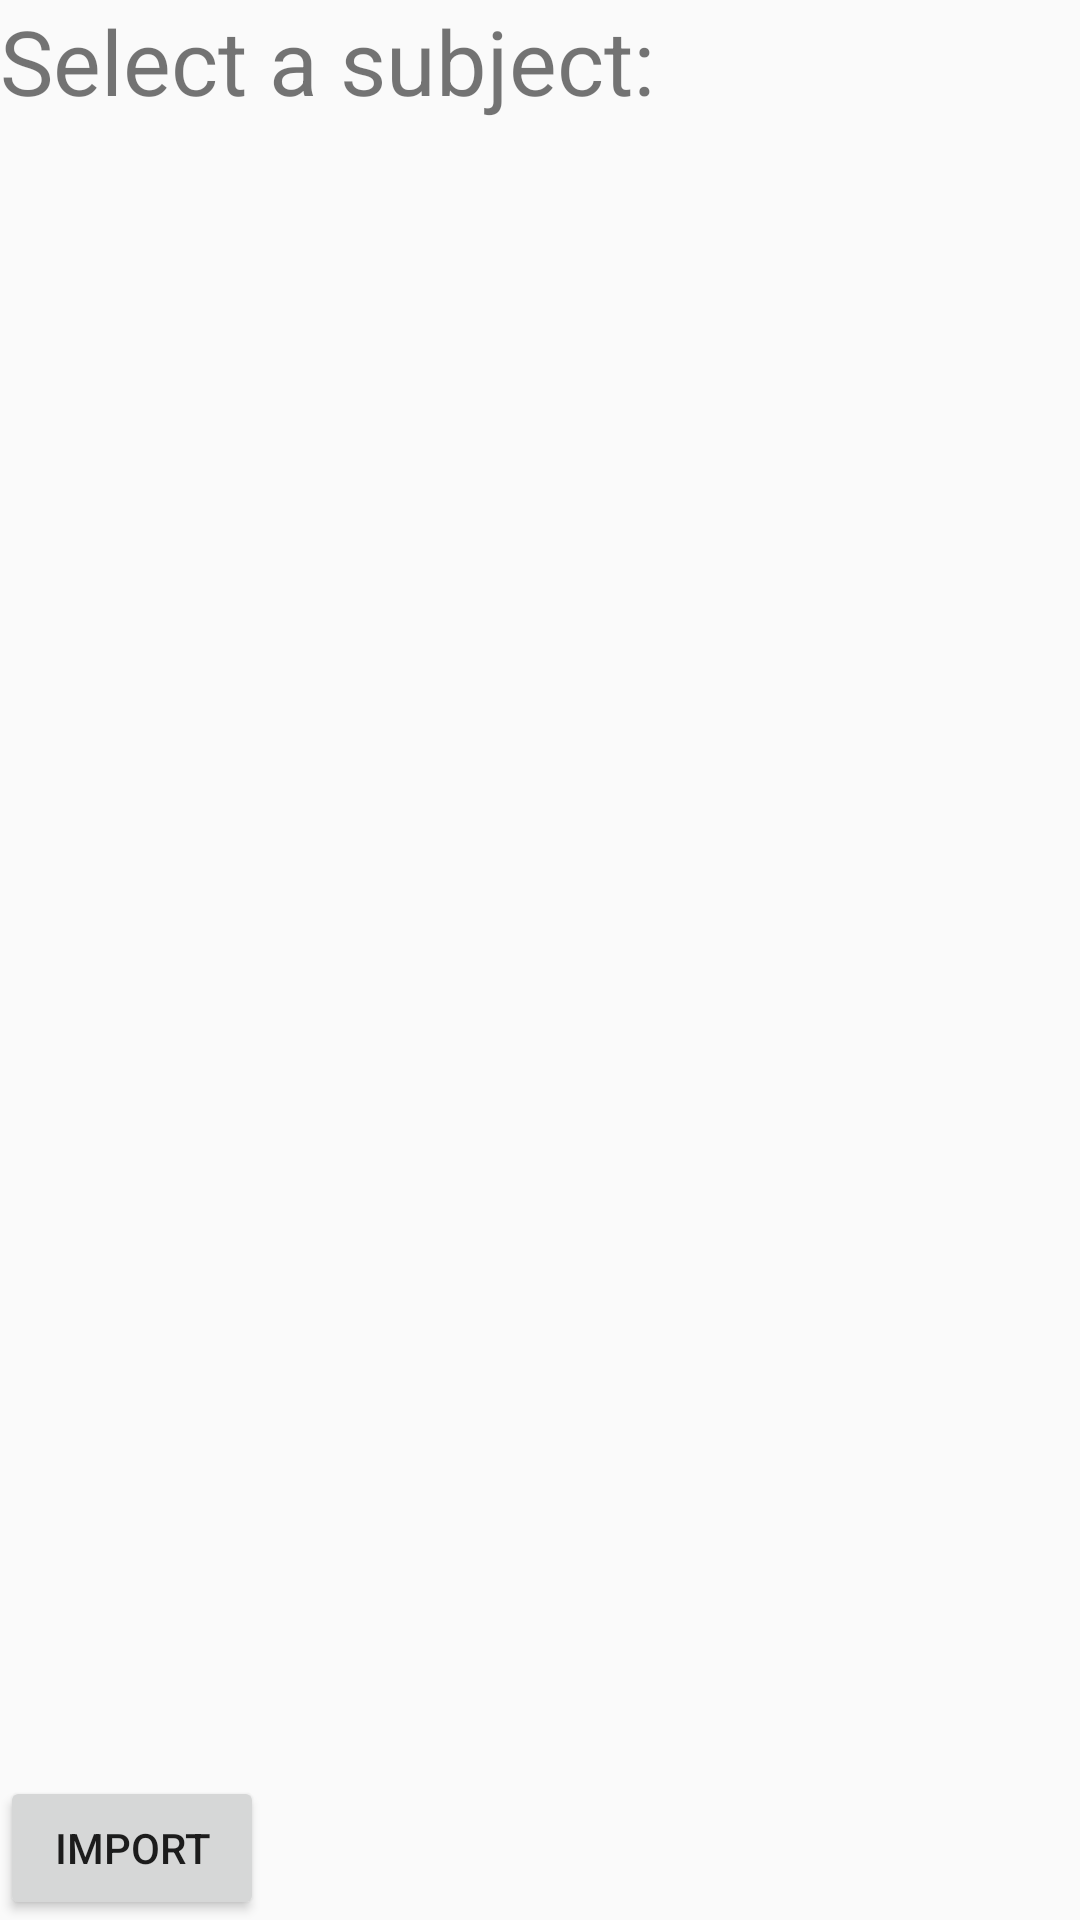

Layout XML and referenced resources for this Android screen:
<!-- AndroidManifest.xml: application theme Theme.StudyHelper -->
<!-- res/layout/activity_import.xml -->
<?xml version="1.0" encoding="utf-8"?>
<androidx.constraintlayout.widget.ConstraintLayout
    xmlns:android="http://schemas.android.com/apk/res/android"
    xmlns:app="http://schemas.android.com/apk/res-auto"
    xmlns:tools="http://schemas.android.com/tools"
    android:layout_width="match_parent"
    android:layout_height="match_parent"
    tools:context=".ImportActivity"
    android:layout_margin="10dp">
    <TextView
        android:layout_height="wrap_content"
        android:layout_width="wrap_content"
        android:id="@+id/select_subject_text_view"
        android:text="@string/select_subject"
        android:textSize="30sp"
        app:layout_constraintLeft_toLeftOf="parent"
        app:layout_constraintTop_toTopOf="parent"/>
    <ProgressBar
        android:layout_width="wrap_content"
        android:layout_height="wrap_content"
        android:id="@+id/loading_progress_bar"
        android:visibility="gone"
        app:layout_constraintTop_toTopOf="parent"
        app:layout_constraintBottom_toBottomOf="parent"
        app:layout_constraintRight_toRightOf="parent"
        app:layout_constraintLeft_toLeftOf="parent" />
    <ScrollView
        android:layout_width="match_parent"
        android:layout_height="0dp"
        app:layout_constraintTop_toTopOf="@id/select_subject_text_view"
        app:layout_constraintBottom_toBottomOf="@id/import_button">

        <LinearLayout
            android:layout_width="match_parent"
            android:layout_height="wrap_content"
            android:orientation="vertical"
            android:id= "@+id/subject_layout">

        </LinearLayout>
    </ScrollView>
    <Button
        android:layout_width="wrap_content"
        android:layout_height="wrap_content"
        android:id="@+id/import_button"
        android:text="@string/import_questions"
        app:layout_constraintLeft_toLeftOf="parent"
        app:layout_constraintBottom_toBottomOf="parent" />



</androidx.constraintlayout.widget.ConstraintLayout>
<!-- resources referenced by this layout -->
<resources>
  <string name="import_questions">Import</string>
  <string name="select_subject">Select a subject:</string>
  <style name="Theme.StudyHelper" parent="Theme.AppCompat.DayNight.DarkActionBar">
      <item name="colorPrimary">@color/blue_800</item>
      <item name="colorPrimaryDark">@color/blue_900</item>
      <item name="colorAccent">@color/blue_400</item>
  </style>
  <color name="blue_800">#0277BD</color>
  <color name="blue_900">#01579B</color>
  <color name="blue_400">#42A5F5</color>
</resources>
